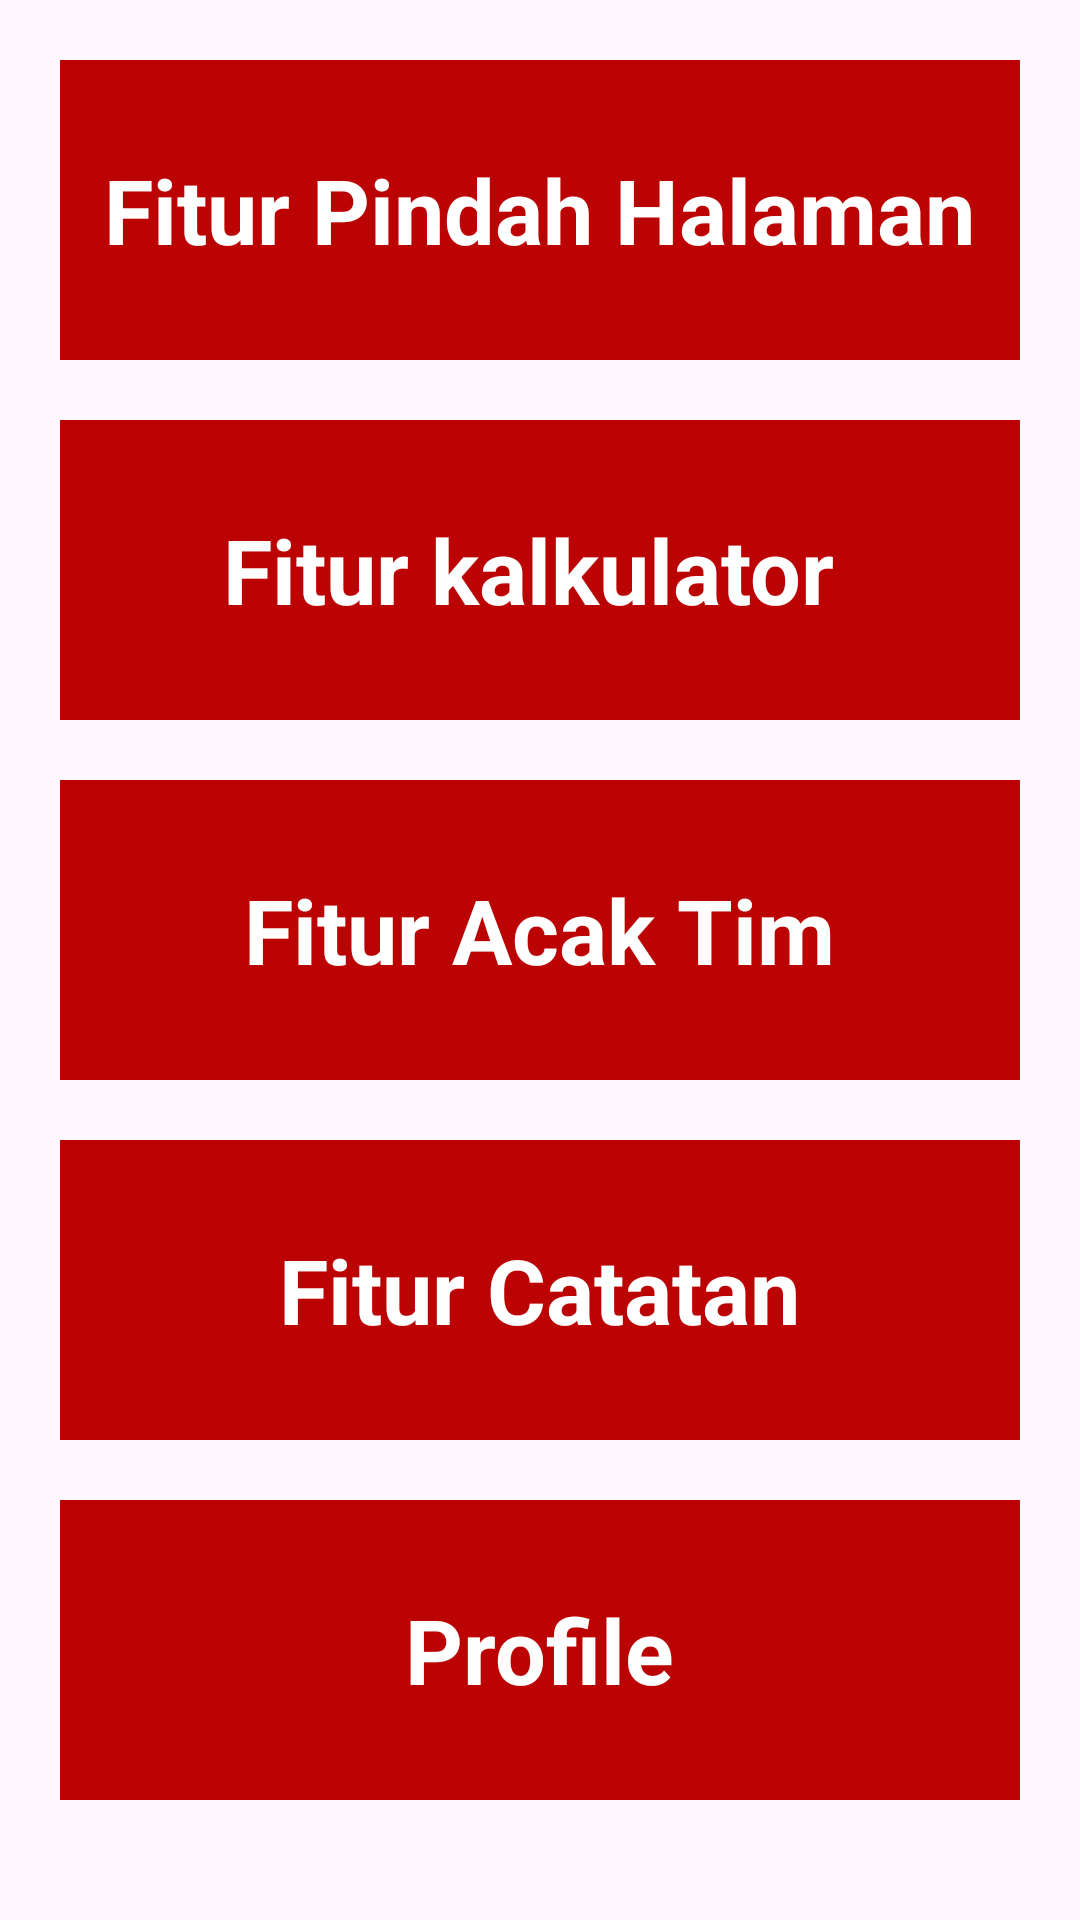

Reconstruct the res/layout file that produces this screen, plus the resources it refers to.
<!-- AndroidManifest.xml: application theme Theme.AYUBAPP -->
<!-- res/layout/activity_main_menu.xml -->
<?xml version="1.0" encoding="utf-8"?>
<androidx.constraintlayout.widget.ConstraintLayout xmlns:android="http://schemas.android.com/apk/res/android"
    xmlns:app="http://schemas.android.com/apk/res-auto"
    xmlns:tools="http://schemas.android.com/tools"
    android:id="@+id/main"
    android:layout_width="match_parent"
    android:layout_height="match_parent"
    tools:context=".MainMenuActivity">


    <LinearLayout
        android:id="@+id/llMn4"
        android:layout_width="match_parent"
        android:layout_height="100dp"
        android:layout_margin="20dp"
        android:background="#BC0303"
        android:gravity="center"
        app:layout_constraintEnd_toEndOf="parent"
        app:layout_constraintStart_toStartOf="parent"
        app:layout_constraintTop_toBottomOf="@id/llMn3">

        <TextView
            android:layout_width="wrap_content"
            android:layout_height="wrap_content"
            android:text="Fitur Catatan"
            android:textColor="@color/white"
            android:textSize="30sp"
            android:textStyle="bold" />

    </LinearLayout>
    <LinearLayout
        android:id="@+id/llMn1"
        android:layout_width="match_parent"
        android:layout_height="100dp"
        android:layout_margin="20dp"
        android:background="#BC0303"
        android:gravity="center"
        app:layout_constraintEnd_toEndOf="parent"
        app:layout_constraintStart_toStartOf="parent"
        app:layout_constraintTop_toTopOf="parent">

        <TextView
            android:layout_width="wrap_content"
            android:layout_height="wrap_content"
            android:text="Fitur Pindah Halaman"
            android:textColor="@color/white"
            android:textSize="30sp"
            android:textStyle="bold" />

    </LinearLayout>

    <LinearLayout
        android:id="@+id/llMn2"
        android:layout_width="match_parent"
        android:layout_height="100dp"
        android:layout_margin="20dp"
        android:background="#BC0303"
        android:gravity="center"
        app:layout_constraintEnd_toEndOf="parent"
        app:layout_constraintStart_toStartOf="parent"
        app:layout_constraintTop_toBottomOf="@id/llMn1">

        <TextView
            android:layout_width="wrap_content"
            android:layout_height="wrap_content"
            android:text="Fitur kalkulator "
            android:textColor="@color/white"
            android:textSize="30sp"
            android:textStyle="bold" />


    </LinearLayout>

    <LinearLayout
        android:id="@+id/llMn3"
        android:layout_width="match_parent"
        android:layout_height="100dp"
        android:layout_margin="20dp"
        android:background="#BC0303"
        android:gravity="center"
        app:layout_constraintEnd_toEndOf="parent"
        app:layout_constraintStart_toStartOf="parent"
        app:layout_constraintTop_toBottomOf="@+id/llMn2">

        <TextView
            android:layout_width="wrap_content"
            android:layout_height="wrap_content"
            android:text="Fitur Acak Tim"
            android:textColor="@color/white"
            android:textSize="30sp"
            android:textStyle="bold" />

    </LinearLayout>



    <LinearLayout
        android:id="@+id/llMn5"
        android:layout_width="match_parent"
        android:layout_height="100dp"
        android:layout_margin="20dp"
        android:background="#BC0303"
        android:gravity="center"
        app:layout_constraintEnd_toEndOf="parent"
        app:layout_constraintStart_toStartOf="parent"
        app:layout_constraintTop_toBottomOf="@id/llMn4">

        <TextView
            android:layout_width="wrap_content"
            android:layout_height="wrap_content"
            android:text="Profile"
            android:textColor="@color/white"
            android:textSize="30sp"
            android:textStyle="bold" />

    </LinearLayout>



</androidx.constraintlayout.widget.ConstraintLayout>
<!-- resources referenced by this layout -->
<resources>
  <color name="white">#FFFFFFFF</color>
  <style name="Theme.AYUBAPP" parent="Base.Theme.AYUBAPP" />
  <style name="Base.Theme.AYUBAPP" parent="Theme.Material3.DayNight.NoActionBar">
          
           <item name="colorPrimary">@color/red</item>
      </style>
  <color name="red">#F40909</color>
</resources>
